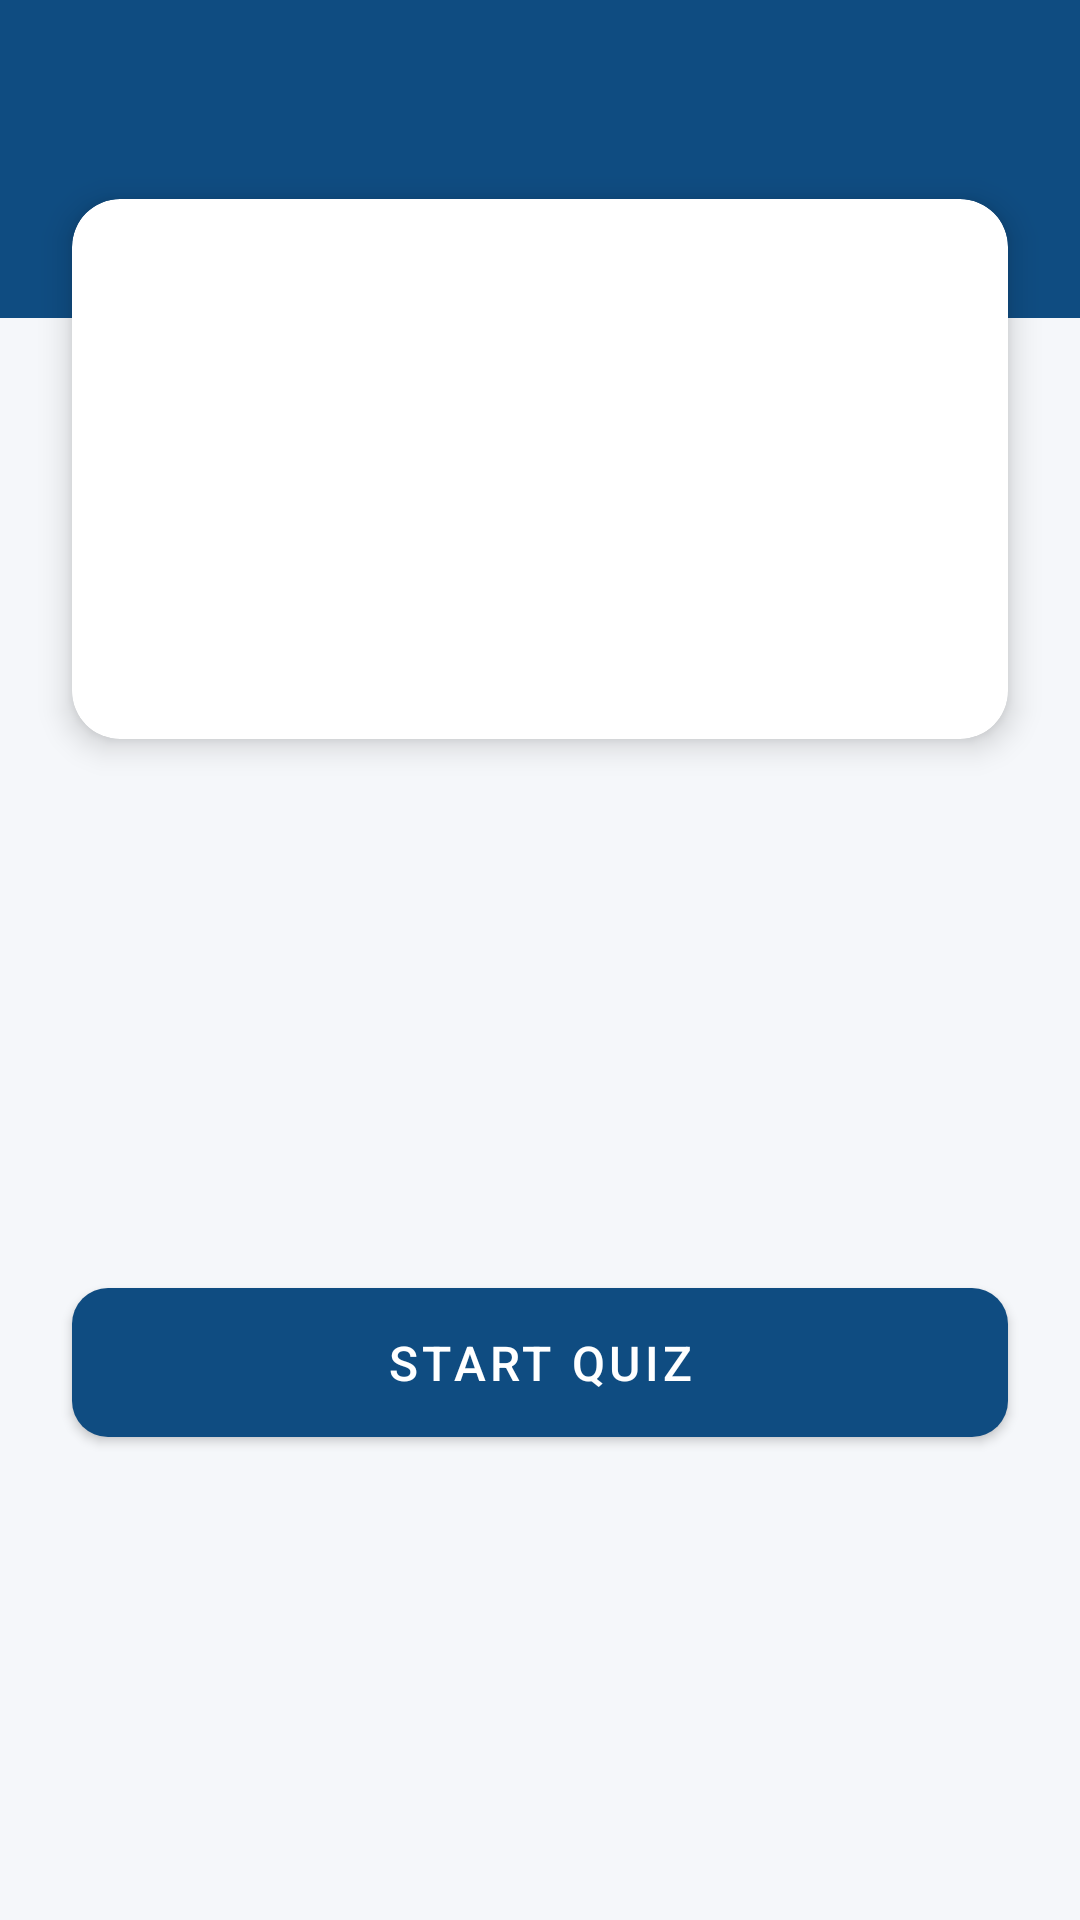

Write the Android layout XML for this screen, with the resource values it uses.
<!-- AndroidManifest.xml: application theme Theme.CyberLearn -->
<!-- res/layout/activity_lesson.xml -->
<?xml version="1.0" encoding="utf-8"?>
<ScrollView
    xmlns:android="http://schemas.android.com/apk/res/android"
    xmlns:app="http://schemas.android.com/apk/res-auto"
    android:layout_width="match_parent"
    android:layout_height="match_parent"
    android:background="@color/background"
    android:fillViewport="true">

    <androidx.constraintlayout.widget.ConstraintLayout
        android:layout_width="match_parent"
        android:layout_height="wrap_content">

        
        <LinearLayout
            android:id="@+id/header"
            android:layout_width="match_parent"
            android:layout_height="wrap_content"
            android:orientation="vertical"
            android:background="@color/primary"
            android:padding="24dp"
            app:layout_constraintTop_toTopOf="parent">

            <TextView
                android:id="@+id/tvLessonTitle"
                android:layout_width="wrap_content"
                android:layout_height="wrap_content"
                android:textColor="#FFFFFF"
                android:textSize="26sp"
                android:textStyle="bold"
                tools:text="Phishing"
                xmlns:tools="http://schemas.android.com/tools" />

            <TextView
                android:id="@+id/tvLessonSubtitle"
                android:layout_width="wrap_content"
                android:layout_height="wrap_content"
                android:layout_marginTop="4dp"
                android:textColor="#CCFFFFFF"
                android:textSize="14sp"
                tools:text="Spot fake emails and messages"
                xmlns:tools="http://schemas.android.com/tools" />
        </LinearLayout>

        
        <androidx.cardview.widget.CardView
            android:id="@+id/cardImage"
            android:layout_width="match_parent"
            android:layout_height="180dp"
            android:layout_marginHorizontal="24dp"
            android:layout_marginTop="-40dp"
            app:cardCornerRadius="16dp"
            app:cardElevation="6dp"
            app:cardBackgroundColor="@color/card"
            app:layout_constraintTop_toBottomOf="@id/header">

            <ImageView
                android:id="@+id/ivLessonImage"
                android:layout_width="match_parent"
                android:layout_height="match_parent"
                android:padding="32dp"
                android:contentDescription="@string/app_name"
                android:scaleType="fitCenter" />
        </androidx.cardview.widget.CardView>

        
        <TextView
            android:id="@+id/tvLessonText"
            android:layout_width="0dp"
            android:layout_height="wrap_content"
            android:layout_margin="24dp"
            android:lineSpacingExtra="6dp"
            android:textColor="@color/text_primary"
            android:textSize="16sp"
            app:layout_constraintTop_toBottomOf="@id/cardImage"
            app:layout_constraintStart_toStartOf="parent"
            app:layout_constraintEnd_toEndOf="parent"
            tools:text="Phishing is a type of social engineering attack..."
            xmlns:tools="http://schemas.android.com/tools" />

        
        <com.google.android.material.button.MaterialButton
            android:id="@+id/btnStartQuiz"
            android:layout_width="0dp"
            android:layout_height="wrap_content"
            android:layout_marginHorizontal="24dp"
            android:layout_marginBottom="24dp"
            android:text="@string/start_quiz"
            android:textSize="16sp"
            android:padding="14dp"
            app:cornerRadius="12dp"
            app:backgroundTint="@color/primary"
            app:layout_constraintTop_toBottomOf="@id/tvLessonText"
            app:layout_constraintStart_toStartOf="parent"
            app:layout_constraintEnd_toEndOf="parent"
            app:layout_constraintBottom_toBottomOf="parent" />

    </androidx.constraintlayout.widget.ConstraintLayout>
</ScrollView>
<!-- resources referenced by this layout -->
<resources>
  <color name="background">#F5F7FA</color>
  <color name="card">#FFFFFF</color>
  <color name="primary">#0F4C81</color>
  <color name="text_primary">#1A1A1A</color>
  <string name="app_name">CyberLearn</string>
  <string name="start_quiz">Start Quiz</string>
  <style name="Theme.CyberLearn" parent="Theme.MaterialComponents.Light.NoActionBar">
          <item name="colorPrimary">@color/primary</item>
          <item name="colorPrimaryDark">@color/primary_dark</item>
          <item name="colorAccent">@color/accent</item>
          <item name="android:windowBackground">@color/background</item>
          <item name="android:statusBarColor" tools:targetApi="l">@color/primary_dark</item>
      </style>
  <color name="primary_dark">#082C4E</color>
  <color name="accent">#00D4AA</color>
</resources>
